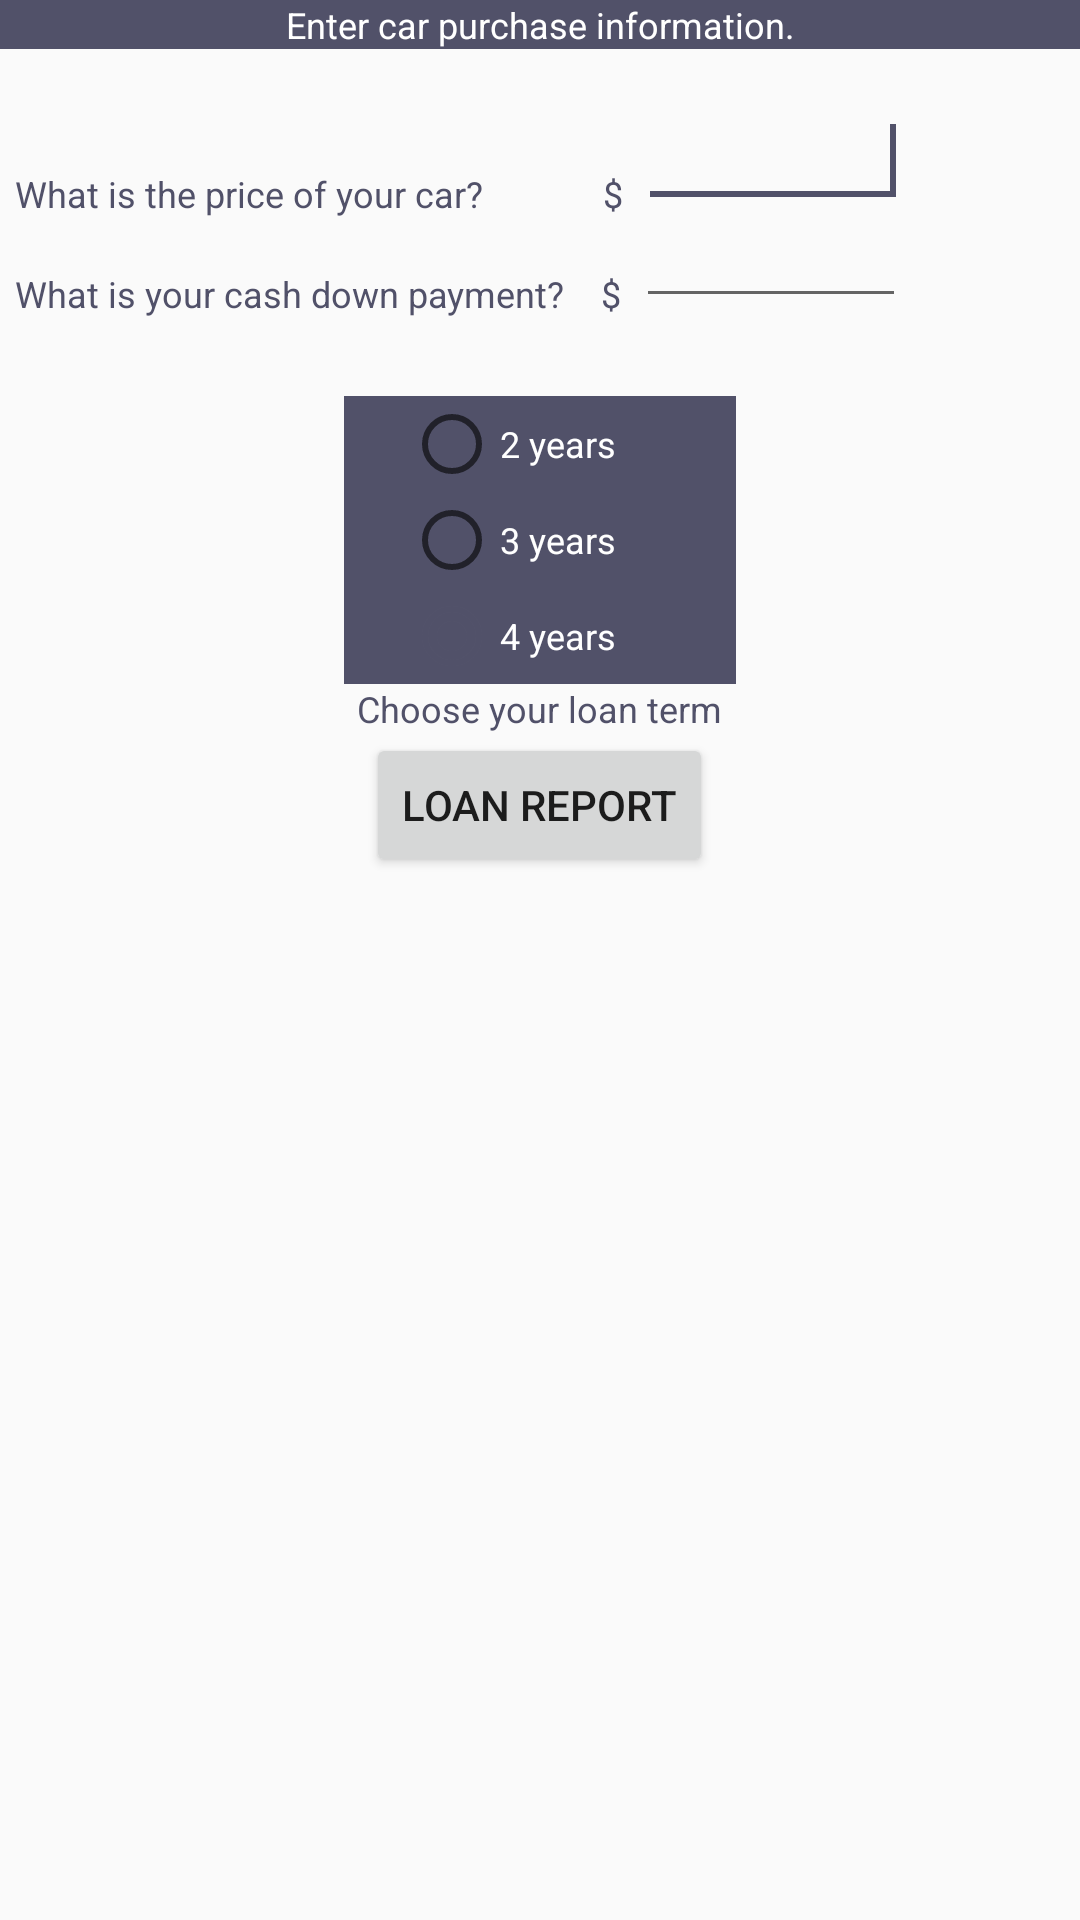

Here is an Android app screen rendered from its layout file. Give the layout XML and the strings, colors and styles it references.
<!-- AndroidManifest.xml: application theme AppTheme -->
<!-- res/layout/content_purchase.xml -->
<?xml version="1.0" encoding="utf-8"?>
<RelativeLayout xmlns:android="http://schemas.android.com/apk/res/android"
    xmlns:app="http://schemas.android.com/apk/res-auto"
    xmlns:tools="http://schemas.android.com/tools"
    android:layout_width="match_parent"
    android:layout_height="match_parent"
    android:paddingTop="@dimen/activity_vertical_margin"
    android:paddingBottom="@dimen/activity_vertical_margin"
    app:layout_behavior="@string/appbar_scrolling_view_behavior"
    tools:context="edu.dtcc.nhollowa.automotivecalculator.PurchaseActivity"
    tools:showIn="@layout/activity_purchase">

    <ScrollView
        android:layout_width="match_parent"
        android:layout_height="match_parent">

        <RelativeLayout
            android:layout_width="wrap_content"
            android:layout_height="wrap_content">
    

    <ImageView
        android:id="@+id/imageView1"
        android:layout_width="match_parent"
        android:layout_height="wrap_content"
        android:layout_alignParentStart="true"
        android:layout_centerHorizontal="true"
        android:contentDescription="@string/title_activity_main"
        android:src="@drawable/logo"/>

    <TextView
        android:id="@+id/textView1"
        android:layout_width="wrap_content"
        android:layout_height="wrap_content"
        android:layout_alignParentStart="true"
        android:layout_alignEnd="@id/imageView1"
        android:layout_below="@id/imageView1"
        android:background="@color/steel_blue"
        android:gravity="center_horizontal"
        android:text="@string/instruction"
        android:textColor="@color/bone_white"
        android:textSize="12sp"/>

    

    <TextView
        android:id="@+id/textView2"
        android:layout_width="wrap_content"
        android:layout_height="wrap_content"
        android:layout_alignParentStart="true"
        android:layout_below="@id/textView1"
        android:layout_marginStart="5dp"
        android:layout_marginTop="40dp"
        android:text="@string/car_price"
        android:textColor="@color/steel_blue"
        android:textSize="12sp"/>

    <TextView
        android:id="@+id/textView3"
        android:layout_width="wrap_content"
        android:layout_height="wrap_content"
        android:layout_alignBottom="@id/textView2"
        android:layout_marginStart="40dp"
        android:layout_toEndOf="@id/textView2"
        android:text="@string/dollar_sign"
        android:textColor="@color/steel_blue"
        android:textSize="12sp"/>

    <EditText
        android:id="@+id/editText1"
        android:layout_width="wrap_content"
        android:layout_height="wrap_content"
        android:layout_alignBottom="@id/textView3"
        android:layout_marginStart="5dp"
        android:layout_toEndOf="@id/textView3"
        android:ems="10"
        android:gravity="end"
        android:inputType="number"
        android:textColor="@color/steel_blue"
        android:width="90dp">

        <requestFocus />
    </EditText>

    

    <TextView
        android:id="@+id/textView4"
        android:layout_width="wrap_content"
        android:layout_height="wrap_content"
        android:layout_alignParentStart="true"
        android:layout_below="@id/textView2"
        android:layout_marginStart="5dp"
        android:layout_marginTop="17dp"
        android:text="@string/down_payment"
        android:textColor="@color/steel_blue"
        android:textSize="12sp"/>

    <TextView
        android:id="@+id/textView5"
        android:layout_width="wrap_content"
        android:layout_height="wrap_content"
        android:layout_alignBottom="@id/textView4"
        android:layout_marginStart="12dp"
        android:layout_toEndOf="@id/textView4"
        android:text="@string/dollar_sign"
        android:textColor="@color/steel_blue"
        android:textSize="12sp"/>

    <EditText
        android:id="@+id/editText2"
        android:layout_width="wrap_content"
        android:layout_height="wrap_content"
        android:layout_alignBottom="@id/textView5"
        android:layout_marginStart="5dp"
        android:layout_toEndOf="@id/textView5"
        android:ems="10"
        android:gravity="end"
        android:inputType="number"
        android:textColor="@color/steel_blue"
        android:width="90dp" >

    </EditText>

    
    <RadioGroup
        android:id="@+id/radioGroup1"
        android:layout_width="wrap_content"
        android:layout_height="wrap_content"
        android:layout_below="@id/textView4"
        android:layout_centerHorizontal="true"
        android:layout_marginTop="26dp"
        android:background="@color/steel_blue"
        android:paddingStart="20dp"
        android:paddingEnd="40dp">

        <RadioButton
            android:id="@+id/radio0"
            android:layout_width="wrap_content"
            android:layout_height="wrap_content"
            android:checked="true"
            android:text="@string/years2"
            android:textColor="@color/bone_white"
            android:textSize="12sp"/>

        <RadioButton
            android:id="@+id/radio1"
            android:layout_width="wrap_content"
            android:layout_height="wrap_content"
            android:checked="true"
            android:text="@string/years3"
            android:textColor="@color/bone_white"
            android:textSize="12sp"/>

        <RadioButton
            android:id="@+id/radio2"
            android:layout_width="wrap_content"
            android:layout_height="wrap_content"
            android:checked="true"
            android:text="@string/years4"
            android:textColor="@color/bone_white"
            android:textSize="12sp"/>
    </RadioGroup>

    <TextView
        android:id="@+id/textView6"
        android:layout_width="wrap_content"
        android:layout_height="wrap_content"
        android:layout_below="@+id/radioGroup1"
        android:layout_centerHorizontal="true"
        android:text="@string/loan_term"
        android:textColor="@color/steel_blue"
        android:textSize="12sp" />

    <Button
        android:id="@+id/button1"
        android:layout_width="wrap_content"
        android:layout_height="wrap_content"
        android:layout_below="@+id/textView6"
        android:layout_alignParentBottom="true"
        android:layout_centerHorizontal="true"
        android:text="@string/generate_btn"
        android:onClick="activateLoanSummary" />

        </RelativeLayout>

    </ScrollView>

</RelativeLayout>
<!-- res/layout/activity_purchase.xml (included above) -->
<?xml version="1.0" encoding="utf-8"?>
<android.support.design.widget.CoordinatorLayout xmlns:android="http://schemas.android.com/apk/res/android"
    xmlns:app="http://schemas.android.com/apk/res-auto"
    xmlns:tools="http://schemas.android.com/tools"
    android:layout_width="match_parent"
    android:layout_height="match_parent"
    android:fitsSystemWindows="true"
    tools:context="edu.dtcc.nhollowa.automotivecalculator.PurchaseActivity"
    android:background="@color/bone_white">

    <android.support.design.widget.AppBarLayout
        android:layout_width="match_parent"
        android:layout_height="wrap_content"
        android:theme="@style/AppTheme.AppBarOverlay">

    </android.support.design.widget.AppBarLayout>

    <include layout="@layout/content_purchase" />



</android.support.design.widget.CoordinatorLayout>
<!-- resources referenced by this layout -->
<resources>
  <color name="bone_white">#FFFFFF</color>
  <color name="steel_blue">#515169</color>
  <string name="car_price">What is the price of your car?</string>
  <string name="dollar_sign">$</string>
  <string name="down_payment">What is your cash down payment?</string>
  <string name="generate_btn">Loan Report</string>
  <string name="instruction">Enter car purchase information.</string>
  <string name="loan_term">Choose your loan term</string>
  <string name="title_activity_main">Car Dealership</string>
  <string name="years2">2 years</string>
  <string name="years3">3 years</string>
  <string name="years4">4 years</string>
  <style name="AppTheme.AppBarOverlay" parent="ThemeOverlay.AppCompat.Light" />
  <style name="AppTheme" parent="Theme.AppCompat.Light">
          
          <item name="colorPrimary">@color/bone_white</item>
          <item name="colorPrimaryDark">@color/steel_blue</item>
          <item name="colorAccent">@color/steel_blue</item>
      </style>
</resources>
